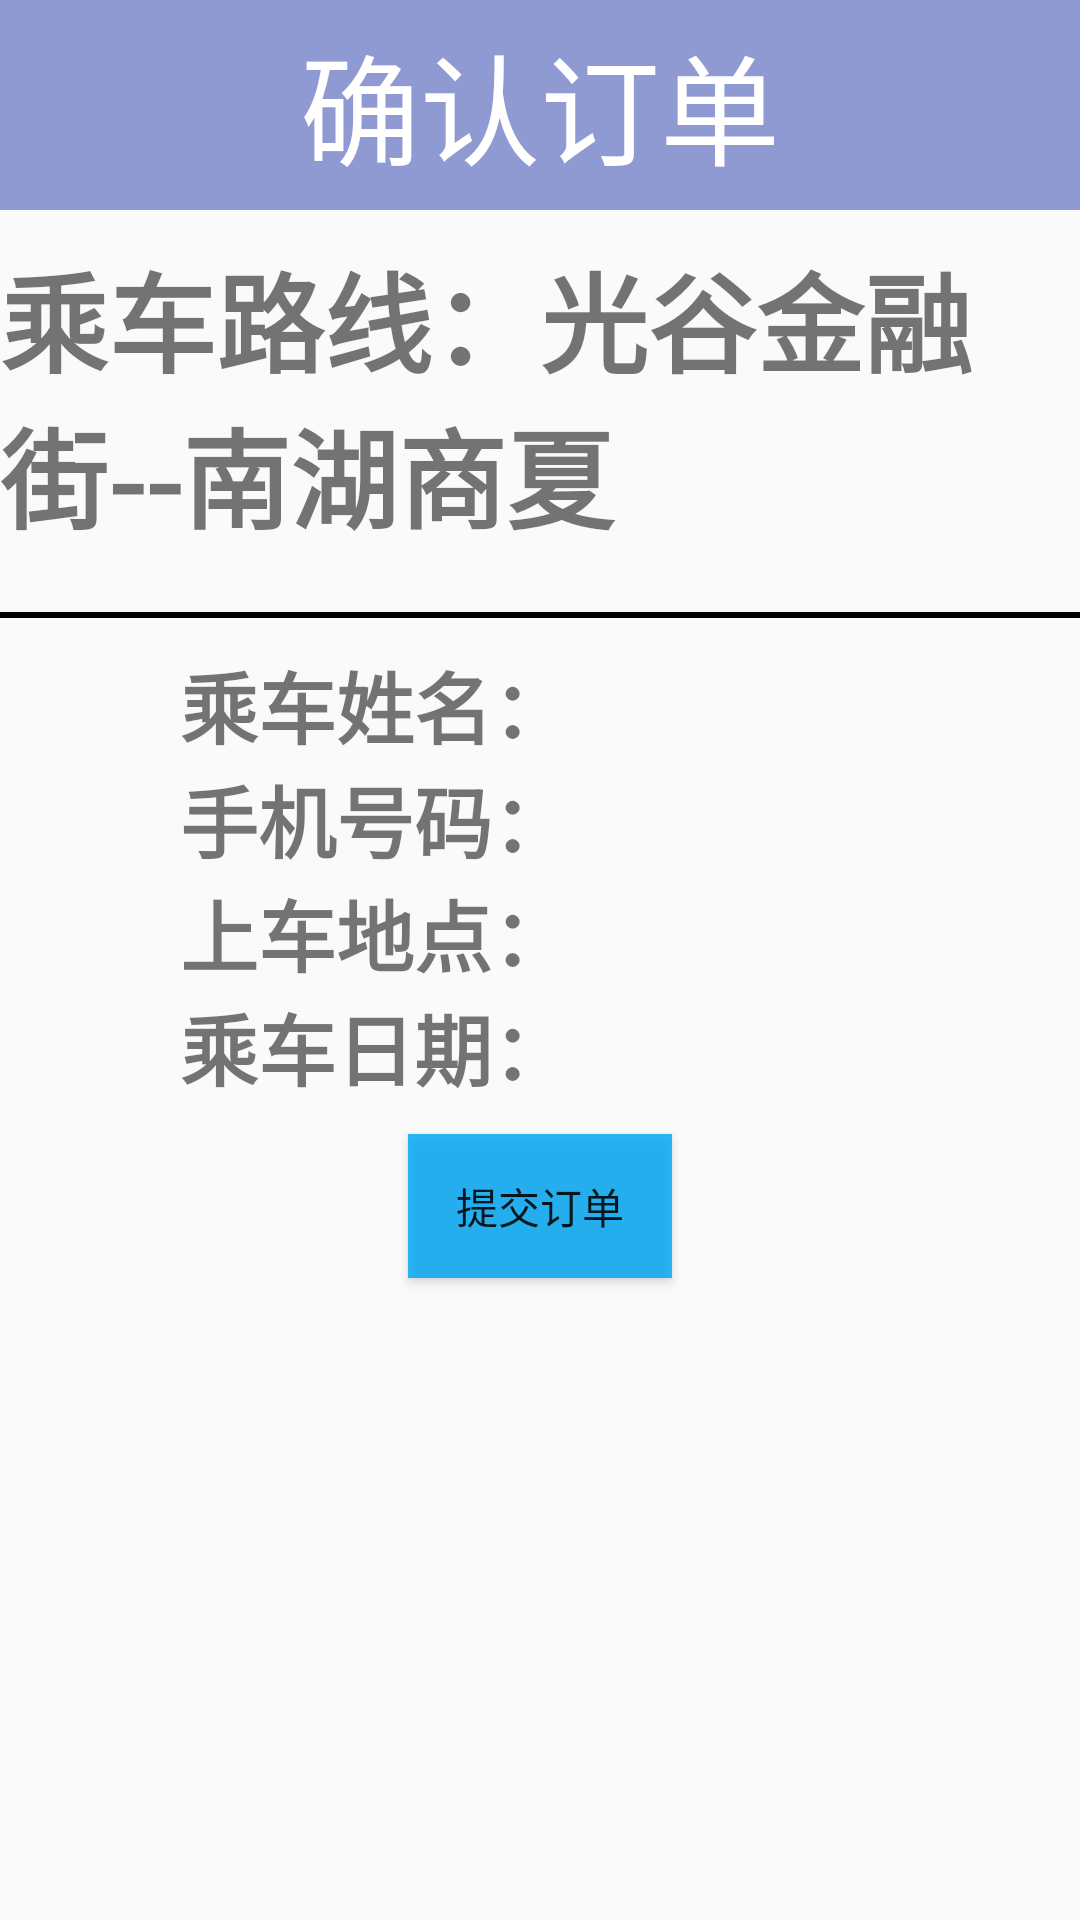

This screen was rendered from an Android layout file. Write that file and the resources it references.
<!-- AndroidManifest.xml: application theme AppTheme -->
<!-- res/layout/pro6_4.xml -->
<?xml version="1.0" encoding="utf-8"?>

<LinearLayout xmlns:android="http://schemas.android.com/apk/res/android"
    android:layout_width="match_parent"
    android:layout_height="match_parent"
    android:orientation="vertical">

    <RelativeLayout
        android:layout_width="match_parent"
        android:layout_height="wrap_content"
        android:background="#8F3F51B5">

        <ImageView
            android:layout_width="50dp"
            android:layout_height="50dp"
            android:src="@drawable/ic_keyboard_arrow_left_black_24dp"
            android:layout_margin="10dp"/>


        <TextView
            android:layout_width="wrap_content"
            android:layout_height="wrap_content"
            android:layout_centerInParent="true"
            android:text="确认订单"
            android:textColor="#fff"
            android:textSize="40sp"/>

    </RelativeLayout>


    <LinearLayout
        android:layout_width="match_parent"
        android:layout_height="wrap_content"
        android:orientation="vertical">

        <TextView
            android:layout_width="wrap_content"
            android:layout_height="wrap_content"
            android:text="乘车路线：光谷金融街--南湖商夏"
            android:layout_gravity="center"
            android:layout_marginTop="10dp"
            android:textStyle="bold"
            android:textSize="36sp"/>



        <View
            android:layout_width="match_parent"
            android:layout_height="2dp"
            android:background="#000"
            android:layout_marginTop="20dp"/>
    </LinearLayout>


    <ScrollView
        android:layout_width="match_parent"
        android:layout_height="match_parent">

        <LinearLayout
            android:layout_width="match_parent"
            android:layout_height="match_parent"
            android:orientation="vertical">

            <LinearLayout
                android:layout_width="match_parent"
                android:layout_height="wrap_content"
                android:layout_marginLeft="60dp"
                android:layout_marginTop="10dp">

                <TextView
                    android:layout_width="wrap_content"
                    android:layout_height="wrap_content"
                    android:text="乘车姓名："
                    android:textStyle="bold"
                    android:textSize="26sp"/>

                <TextView
                    android:id="@+id/txt_pro6_4_name"
                    android:layout_width="wrap_content"
                    android:layout_height="wrap_content"
                    android:textStyle="bold"
                    android:textSize="26sp"/>
            </LinearLayout>

            <LinearLayout
                android:layout_width="match_parent"
                android:layout_height="wrap_content"
                android:layout_marginLeft="60dp">

                <TextView
                    android:layout_width="wrap_content"
                    android:layout_height="wrap_content"
                    android:text="手机号码："
                    android:textStyle="bold"
                    android:textSize="26sp"/>

                <TextView
                    android:id="@+id/txt_pro6_4_phone"
                    android:layout_width="wrap_content"
                    android:layout_height="wrap_content"
                    android:textStyle="bold"
                    android:textSize="26sp"/>
            </LinearLayout>

            <LinearLayout
                android:layout_width="match_parent"
                android:layout_height="wrap_content"
                android:layout_marginLeft="60dp">

                <TextView
                    android:layout_width="wrap_content"
                    android:layout_height="wrap_content"
                    android:text="上车地点："
                    android:textStyle="bold"
                    android:textSize="26sp"/>

                <TextView
                    android:id="@+id/txt_pro6_4_place"
                    android:layout_width="wrap_content"
                    android:layout_height="wrap_content"
                    android:textStyle="bold"
                    android:textSize="26sp"/>
            </LinearLayout>

            <LinearLayout
                android:layout_width="match_parent"
                android:layout_height="wrap_content"
                android:layout_marginLeft="60dp">

                <TextView
                    android:layout_width="wrap_content"
                    android:layout_height="wrap_content"
                    android:text="乘车日期："
                    android:textStyle="bold"
                    android:textSize="26sp"/>

                <TextView
                    android:id="@+id/txt_pro6_4_date"
                    android:layout_width="wrap_content"
                    android:layout_height="wrap_content"
                    android:textStyle="bold"
                    android:textSize="26sp"/>
            </LinearLayout>

            <Button
                android:id="@+id/btn_pro6_4_commit"
                android:layout_width="wrap_content"
                android:layout_height="wrap_content"
                android:layout_gravity="center"
                android:text="提交订单"
                android:layout_marginTop="10dp"
                android:background="#D303A9F4"/>

            <View
                android:layout_width="wrap_content"
                android:layout_height="wrap_content"
                android:layout_marginTop="20dp"
                android:background="#333"/>
        </LinearLayout>
    </ScrollView>
</LinearLayout>
<!-- resources referenced by this layout -->
<resources>
  <style name="AppTheme" parent="Theme.AppCompat.Light.NoActionBar">
          
          <item name="colorPrimary">@color/colorPrimary</item>
          <item name="colorPrimaryDark">@color/colorPrimaryDark</item>
          <item name="colorAccent">@color/colorAccent</item>
      </style>
  <!-- not gathered from this repository: default colours our renderer supplied (Android Studio template values) -->
  <color name="colorPrimary">#FF6200EE</color>
  <color name="colorPrimaryDark">#FF3700B3</color>
  <color name="colorAccent">#FF03DAC5</color>
</resources>
